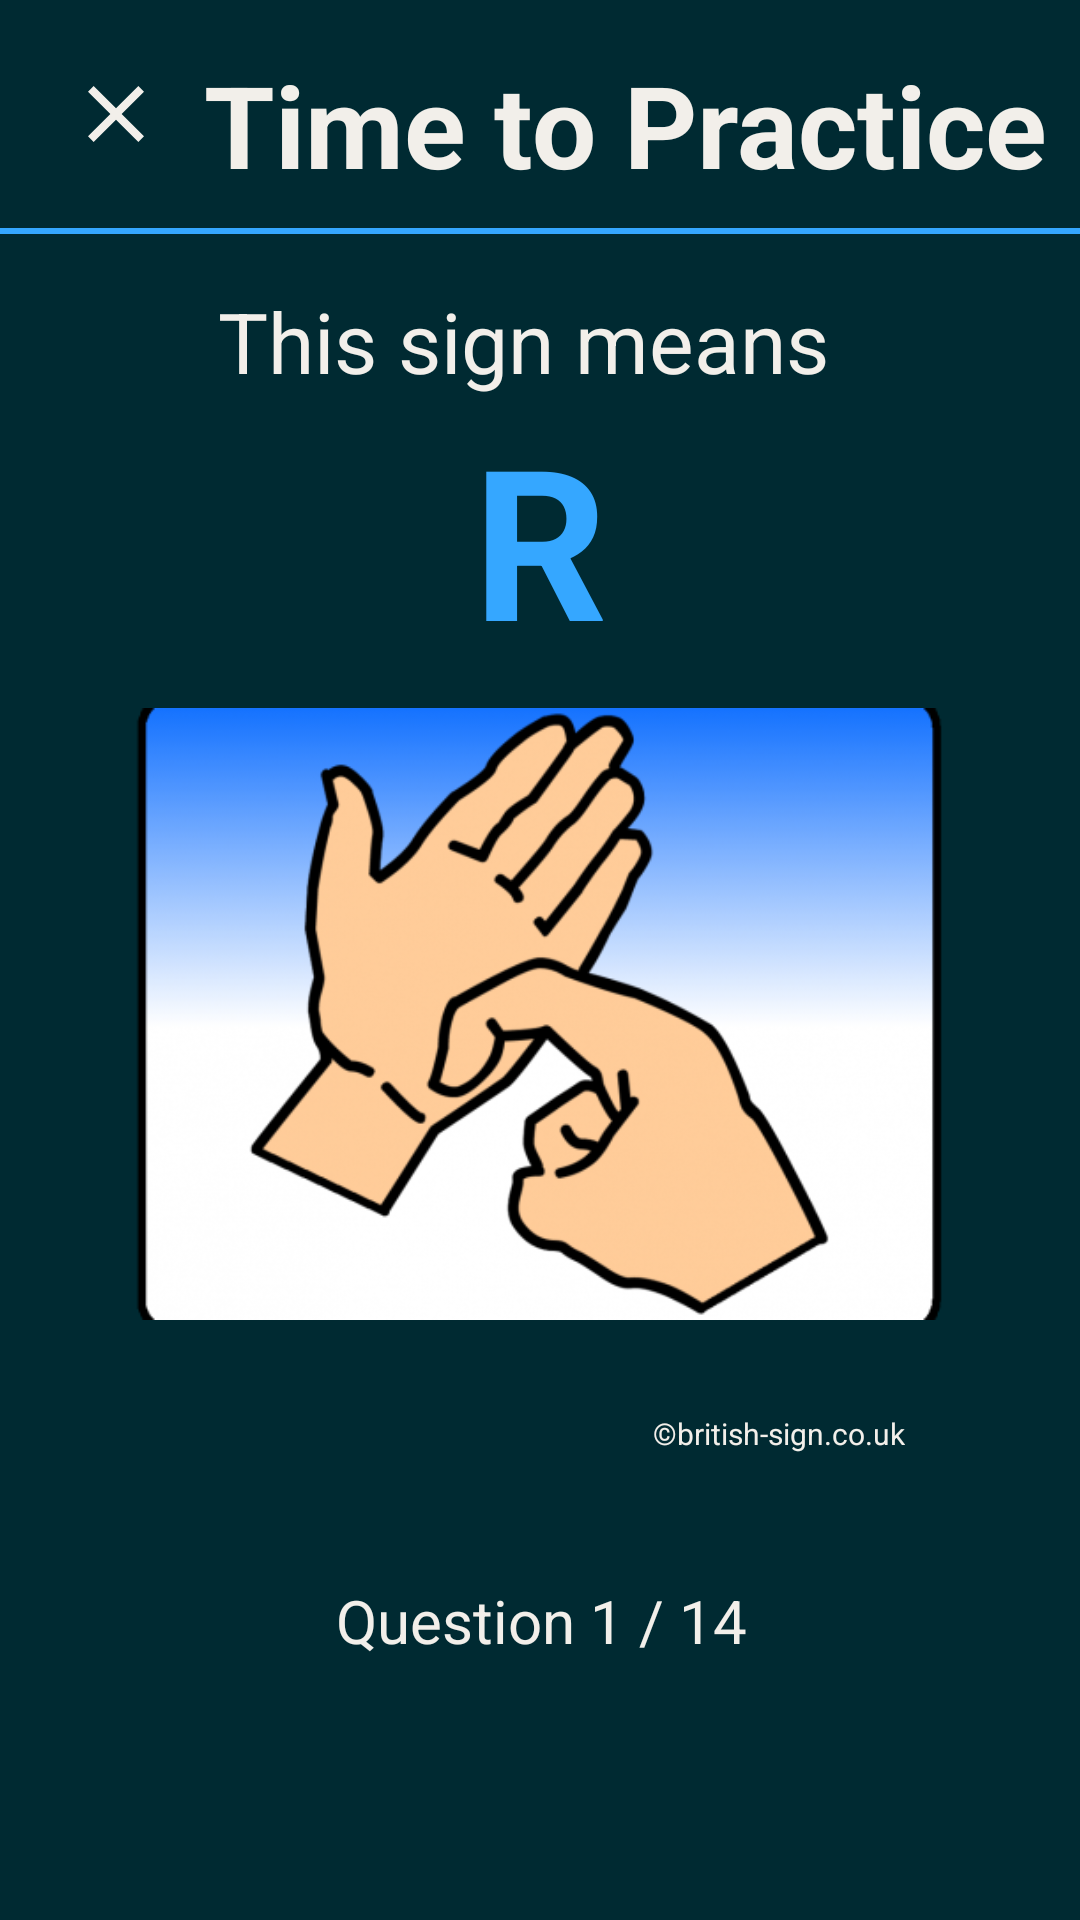

Produce the Android XML layout that renders to this screen, including the resource entries it uses.
<!-- AndroidManifest.xml: application theme Theme.Signify -->
<!-- res/layout/activity_quiz_2.xml -->
<?xml version="1.0" encoding="utf-8"?>
<androidx.constraintlayout.widget.ConstraintLayout xmlns:android="http://schemas.android.com/apk/res/android"
    xmlns:app="http://schemas.android.com/apk/res-auto"
    xmlns:tools="http://schemas.android.com/tools"
    android:layout_width="match_parent"
    android:layout_height="match_parent"
    android:background="@color/background_blue">

    <TextView
        android:id="@+id/textView30"
        android:layout_width="wrap_content"
        android:layout_height="wrap_content"
        android:text="@string/bsl_copyright"
        android:textColor="@color/cream"
        android:textSize="10sp"
        app:layout_constraintEnd_toEndOf="parent"
        app:layout_constraintHorizontal_bias="0.789"
        app:layout_constraintStart_toStartOf="parent"
        app:layout_constraintTop_toBottomOf="@+id/quizImage1" />

    <Button
        android:id="@+id/trueButton"
        android:layout_width="111dp"
        android:layout_height="64dp"
        android:layout_marginStart="56dp"
        android:layout_marginLeft="56dp"
        android:layout_marginTop="49dp"
        android:layout_marginBottom="190dp"
        android:text="@string/true_text"
        android:textSize="20sp"
        app:backgroundTint="@color/BSL_blue"
        app:layout_constraintBottom_toBottomOf="parent"
        app:layout_constraintStart_toStartOf="parent"
        app:layout_constraintTop_toBottomOf="@+id/quizImage1" />

    <Button
        android:id="@+id/falseButton"
        android:layout_width="111dp"
        android:layout_height="64dp"
        android:layout_marginTop="49dp"
        android:layout_marginEnd="56dp"
        android:layout_marginRight="56dp"
        android:layout_marginBottom="190dp"
        android:text="@string/false_text"
        android:textSize="20sp"
        app:backgroundTint="@color/BSL_blue"
        app:layout_constraintBottom_toBottomOf="parent"
        app:layout_constraintEnd_toEndOf="parent"
        app:layout_constraintTop_toBottomOf="@+id/quizImage1" />

    <TextView
        android:id="@+id/textView28"
        android:layout_width="212dp"
        android:layout_height="36dp"
        android:layout_marginStart="5dp"
        android:layout_marginLeft="5dp"
        android:layout_marginTop="34dp"
        android:layout_marginEnd="5dp"
        android:layout_marginRight="5dp"
        android:text="@string/correct_sign"
        android:textColor="@color/cream"
        android:textSize="28sp"
        android:typeface="normal"
        app:layout_constraintEnd_toEndOf="parent"
        app:layout_constraintHorizontal_bias="0.491"
        app:layout_constraintStart_toStartOf="parent"
        app:layout_constraintTop_toBottomOf="@+id/textView27" />

    <View
        android:id="@+id/view7"
        android:layout_width="362dp"
        android:layout_height="2dp"
        android:layout_marginStart="8dp"
        android:layout_marginLeft="8dp"
        android:layout_marginTop="76dp"
        android:layout_marginEnd="8dp"
        android:layout_marginRight="8dp"
        android:background="@color/BSL_blue"
        app:layout_constraintEnd_toEndOf="parent"
        app:layout_constraintHorizontal_bias="0.484"
        app:layout_constraintStart_toStartOf="parent"
        app:layout_constraintTop_toTopOf="parent" />

    <ImageView
        android:id="@+id/exitButtonQuiz2"
        android:layout_width="33dp"
        android:layout_height="32dp"
        android:layout_marginStart="22dp"
        android:layout_marginLeft="22dp"
        android:layout_marginTop="22dp"
        app:layout_constraintStart_toStartOf="parent"
        app:layout_constraintTop_toTopOf="parent"
        app:srcCompat="@drawable/cross_cream" />

    <TextView
        android:id="@+id/questionCountDisplay2"
        android:layout_width="wrap_content"
        android:layout_height="wrap_content"
        android:layout_marginBottom="85dp"
        android:text="Question 1 / 14"
        android:textColor="@color/cream"
        android:textSize="20sp"
        app:layout_constraintBottom_toBottomOf="parent"
        app:layout_constraintEnd_toEndOf="parent"
        app:layout_constraintHorizontal_bias="0.502"
        app:layout_constraintStart_toStartOf="parent"
        app:layout_constraintTop_toBottomOf="@+id/resultImage"
        app:layout_constraintVertical_bias="0.951" />

    <TextView
        android:id="@+id/textView27"
        android:layout_width="326dp"
        android:layout_height="45dp"
        android:layout_marginStart="68dp"
        android:layout_marginLeft="68dp"
        android:layout_marginTop="16dp"
        android:text="@string/practice"
        android:textColor="@color/cream"
        android:textSize="38sp"
        android:textStyle="bold"
        app:layout_constraintStart_toStartOf="parent"
        app:layout_constraintTop_toTopOf="parent" />

    <TextView
        android:id="@+id/questionText"
        android:layout_width="wrap_content"
        android:layout_height="wrap_content"
        android:layout_marginTop="72dp"
        android:text="@string/R"
        android:textColor="@color/BSL_blue"
        android:textSize="70sp"
        android:textStyle="bold"
        android:visibility="visible"
        app:layout_constraintEnd_toEndOf="parent"
        app:layout_constraintStart_toStartOf="parent"
        app:layout_constraintTop_toBottomOf="@+id/textView27" />

    <ImageView
        android:id="@+id/quizImage1"
        android:layout_width="274dp"
        android:layout_height="266dp"
        android:layout_marginTop="74dp"
        android:visibility="visible"
        app:layout_constraintEnd_toEndOf="parent"
        app:layout_constraintHorizontal_bias="0.496"
        app:layout_constraintStart_toStartOf="parent"
        app:layout_constraintTop_toBottomOf="@+id/textView28"
        app:srcCompat="@drawable/r" />

    <ImageView
        android:id="@+id/resultImage"
        android:layout_width="261dp"
        android:layout_height="398dp"
        android:visibility="invisible"
        app:layout_constraintBottom_toBottomOf="parent"
        app:layout_constraintEnd_toEndOf="parent"
        app:layout_constraintStart_toStartOf="parent"
        app:layout_constraintTop_toTopOf="parent"
        app:layout_constraintVertical_bias="0.438"
        app:srcCompat="@drawable/quiz_end_graphic1" />

    <TextView
        android:id="@+id/resultText"
        android:layout_width="wrap_content"
        android:layout_height="wrap_content"
        android:layout_marginTop="120dp"
        android:textColor="@color/BSL_blue"
        android:textSize="70sp"
        android:textStyle="bold"
        app:layout_constraintEnd_toEndOf="parent"
        app:layout_constraintHorizontal_bias="0.498"
        app:layout_constraintStart_toStartOf="parent"
        app:layout_constraintTop_toBottomOf="@+id/textView28" />

    <Button
        android:id="@+id/completeButton"
        android:layout_width="wrap_content"
        android:layout_height="wrap_content"
        android:layout_marginTop="140dp"
        android:text="got it"
        android:visibility="invisible"
        app:backgroundTint="@color/BSL_blue"
        app:layout_constraintEnd_toEndOf="parent"
        app:layout_constraintHorizontal_bias="0.498"
        app:layout_constraintStart_toStartOf="parent"
        app:layout_constraintTop_toBottomOf="@id/resultText" />

    <Button
        android:id="@+id/nextButton"
        android:layout_width="wrap_content"
        android:layout_height="wrap_content"
        android:layout_marginBottom="120dp"
        android:text="NEXT"
        android:visibility="invisible"
        app:backgroundTint="@color/purple"
        app:layout_constraintBottom_toBottomOf="parent"
        app:layout_constraintEnd_toEndOf="parent"
        app:layout_constraintHorizontal_bias="0.498"
        app:layout_constraintStart_toStartOf="parent" />


</androidx.constraintlayout.widget.ConstraintLayout>
<!-- resources referenced by this layout -->
<resources>
  <color name="BSL_blue">#FF35A7FF</color>
  <color name="background_blue">#FF002A32</color>
  <color name="cream">#FFF2EFEA</color>
  <color name="purple">#FF7765E3</color>
  <!-- drawable cross_cream (drawable) -->
  <vector android:height="24dp" android:tint="#F2EFEA"
      android:viewportHeight="24" android:viewportWidth="24"
      android:width="24dp" xmlns:android="http://schemas.android.com/apk/res/android">
      <path android:fillColor="@android:color/white" android:pathData="M19,6.41L17.59,5 12,10.59 6.41,5 5,6.41 10.59,12 5,17.59 6.41,19 12,13.41 17.59,19 19,17.59 13.41,12z"/>
  </vector>
  <!-- drawable quiz_end_graphic1: vector/xml drawable (drawable, 40869 chars, omitted) -->
  <!-- drawable r: png bitmap (drawable, 101843 bytes) -->
  <string name="R">R</string>
  <string name="bsl_copyright">©british-sign.co.uk</string>
  
      !--Section_1_Introduction--!
          !--BSL--!
  <string name="correct_sign">This sign means</string>
  <string name="false_text">false</string>
  <string name="practice">Time to Practice</string>
  <string name="true_text">true</string>
  <style name="Theme.Signify" parent="Theme.MaterialComponents.DayNight.DarkActionBar">
          
          <item name="colorOnPrimary">@color/white</item>
          
          <item name="colorOnSecondary">@color/black</item>
          
          <item name="android:statusBarColor" tools:targetApi="l">?attr/colorPrimaryVariant</item>
          
      </style>
  <color name="white">#FFFFFFFF</color>
  <color name="black">#FF000000</color>
</resources>
